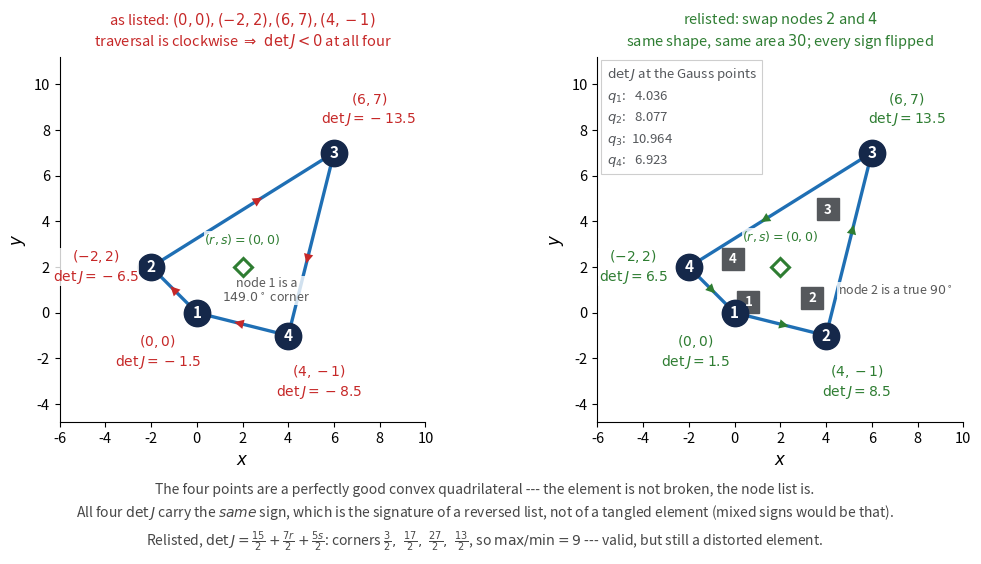

This figure's Python source:
"""Element F = (0,0), (-2,2), (6,7), (5,-3): a valid quad listed the wrong way round.

Left  -- as listed. The traversal is clockwise, so det J < 0 at all four nodes.
Right -- the same four points relisted counter-clockwise (swap nodes 2 and 4).
         Same shape, same area; every det J flips sign.
"""
import numpy as np, matplotlib
matplotlib.use("Agg")
import matplotlib.pyplot as plt
from matplotlib.gridspec import GridSpec
from matplotlib.patches import FancyArrowPatch

NODE, GAUSS, MID = "#15284a", "#55585c", "#2e7d32"
BAD, GOOD, EDGE = "#c62828", "#2e7d32", "#1f6fb4"
HALO = dict(fc="white", ec="none", alpha=0.8, pad=0.5)

CW  = [(0.0, 0.0), (-2.0, 2.0), (6.0, 7.0), (4.0, -1.0)]   # as the user listed them
CCW = [(0.0, 0.0), (4.0, -1.0), (6.0, 7.0), (-2.0, 2.0)]   # nodes 2 and 4 swapped

def shapes(r, s):
    return np.array([(1-r)*(1-s), (1+r)*(1-s), (1+r)*(1+s), (1-r)*(1+s)])/4.0

def detJ(P, r, s):
    X = np.array([p[0] for p in P]); Y = np.array([p[1] for p in P])
    dNr = np.array([-(1-s),  (1-s), (1+s), -(1+s)])/4.0
    dNs = np.array([-(1-r), -(1+r), (1+r),  (1-r)])/4.0
    return (dNr@X)*(dNs@Y) - (dNs@X)*(dNr@Y)

def img(P, r, s):
    n = shapes(r, s)
    return n @ np.array([p[0] for p in P]), n @ np.array([p[1] for p in P])

g  = 1/np.sqrt(3)
GP = [(-g, -g), (g, -g), (g, g), (-g, g)]
CORN = [(-1, -1), (1, -1), (1, 1), (-1, 1)]
CEN = (2.0, 2.0)

def panel(ax, P, col, title, sub, gauss, cenoff=(0, 17)):
    for i in range(4):                                     # edges, with the traversal shown
        j = (i+1) % 4
        ax.plot([P[i][0], P[j][0]], [P[i][1], P[j][1]], color=EDGE, lw=2.4, zorder=2)
        a = np.array(P[i]) + 0.42*(np.array(P[j]) - np.array(P[i]))
        b = np.array(P[i]) + 0.62*(np.array(P[j]) - np.array(P[i]))
        ax.add_patch(FancyArrowPatch(a, b, arrowstyle="-|>", mutation_scale=17,
                                     lw=0, color=col, zorder=5))
    for i, (px, py) in enumerate(P):                       # node badge + det J at that node
        d  = detJ(P, *CORN[i])
        dx, dy = px-CEN[0], py-CEN[1]; n = np.hypot(dx, dy)
        ax.plot(px, py, "o", ms=19, color=NODE, zorder=8)
        ax.annotate(str(i+1), (px, py), ha="center", va="center", fontsize=11,
                    color="white", fontweight="bold", zorder=9)
        ax.annotate(f"$({px:g},{py:g})$\n$\\det J={d:g}$",
                    (px, py), textcoords="offset points", xytext=(40*dx/n, 40*dy/n),
                    ha="center", va="center", fontsize=10, color=col, zorder=9, bbox=HALO)
    if gauss:
        key = []                                   # the quad is thin: values go in a key
        for q, (r, s) in enumerate(GP, 1):
            qx, qy = img(P, r, s)
            ax.plot(qx, qy, "s", ms=16, color=GAUSS, zorder=7)
            ax.annotate(str(q), (qx, qy), ha="center", va="center", fontsize=9.5,
                        color="white", fontweight="bold", zorder=8)
            key.append(f"$q_{q}$:  {detJ(P, r, s):6.3f}")
        ax.text(0.025, 0.975, "$\\det J$ at the Gauss points\n" + "\n".join(key),
                transform=ax.transAxes, ha="left", va="top", fontsize=9.5,
                color=GAUSS, linespacing=1.5, zorder=9,
                bbox=dict(fc="white", ec="0.8", lw=0.8, alpha=0.95, pad=4))
    cx, cy = img(P, 0, 0)
    ax.plot(cx, cy, "D", ms=9, mfc="white", mec=MID, mew=2.2, zorder=7)
    ax.annotate(r"$(r,s)=(0,0)$", (cx, cy), textcoords="offset points", xytext=cenoff,
                ha="center", fontsize=9, color=MID, zorder=8, bbox=HALO)
    ax.set_title(title + "\n" + sub, fontsize=10.5, pad=8, color=col)
    ax.set_xlabel("$x$", fontsize=12); ax.set_ylabel("$y$", fontsize=12)
    ax.set_xlim(-6.0, 10.0); ax.set_ylim(-4.8, 11.2); ax.set_aspect("equal")
    ax.tick_params(labelsize=10.5)
    ax.spines[["top", "right"]].set_visible(False)

fig = plt.figure(figsize=(10.6, 5.9))
gs  = GridSpec(1, 2, figure=fig, wspace=0.26, left=0.07, right=0.98,
               top=0.855, bottom=0.235)
axL, axR = fig.add_subplot(gs[0, 0]), fig.add_subplot(gs[0, 1])
panel(axL, CW,  BAD,
      "as listed: $(0,0),(-2,2),(6,7),(4,-1)$",
      r"traversal is clockwise $\Rightarrow\ \det J<0$ at all four", gauss=False)
panel(axR, CCW, GOOD,
      "relisted: swap nodes $2$ and $4$",
      r"same shape, same area $30$; every sign flipped", gauss=True,
      cenoff=(0, 19))

axL.annotate("node 1 is a\n$149.0^\\circ$ corner", (0, 0), textcoords="offset points",
             xytext=(50, 8), fontsize=9, color="0.35", ha="center", bbox=HALO)
axR.annotate(r"node 2 is a true $90^\circ$", (4, -1), textcoords="offset points",
             xytext=(50, 30), fontsize=9, color="0.35", ha="center", bbox=HALO)

fig.text(0.5, 0.012,
         "The four points are a perfectly good convex quadrilateral --- the element is not "
         "broken, the node list is.\n"
         r"All four $\det J$ carry the $\mathit{same}$ sign, which is the signature of a "
         "reversed list, not of a tangled element (mixed signs would be that).\n"
         r"Relisted, $\det J=\frac{15}{2}+\frac{7r}{2}+\frac{5s}{2}$: corners "
         r"$\frac{3}{2},\ \frac{17}{2},\ \frac{27}{2},\ \frac{13}{2}$, so $\max/\min=9$ --- "
         "valid, but still a distorted element.",
         ha="center", va="bottom", fontsize=10, color="0.28", linespacing=1.45)
fig.savefig("q4_elemF.pdf")
print("wrote q4_elemF.pdf")
for nm, P in [("as listed (CW)", CW), ("relisted (CCW)", CCW)]:
    print(f"  {nm:16s} corners {[round(detJ(P,*c),4) for c in CORN]}  "
          f"gauss {[round(detJ(P,*q),4) for q in GP]}  sum {sum(detJ(P,*q) for q in GP):.4f}")
